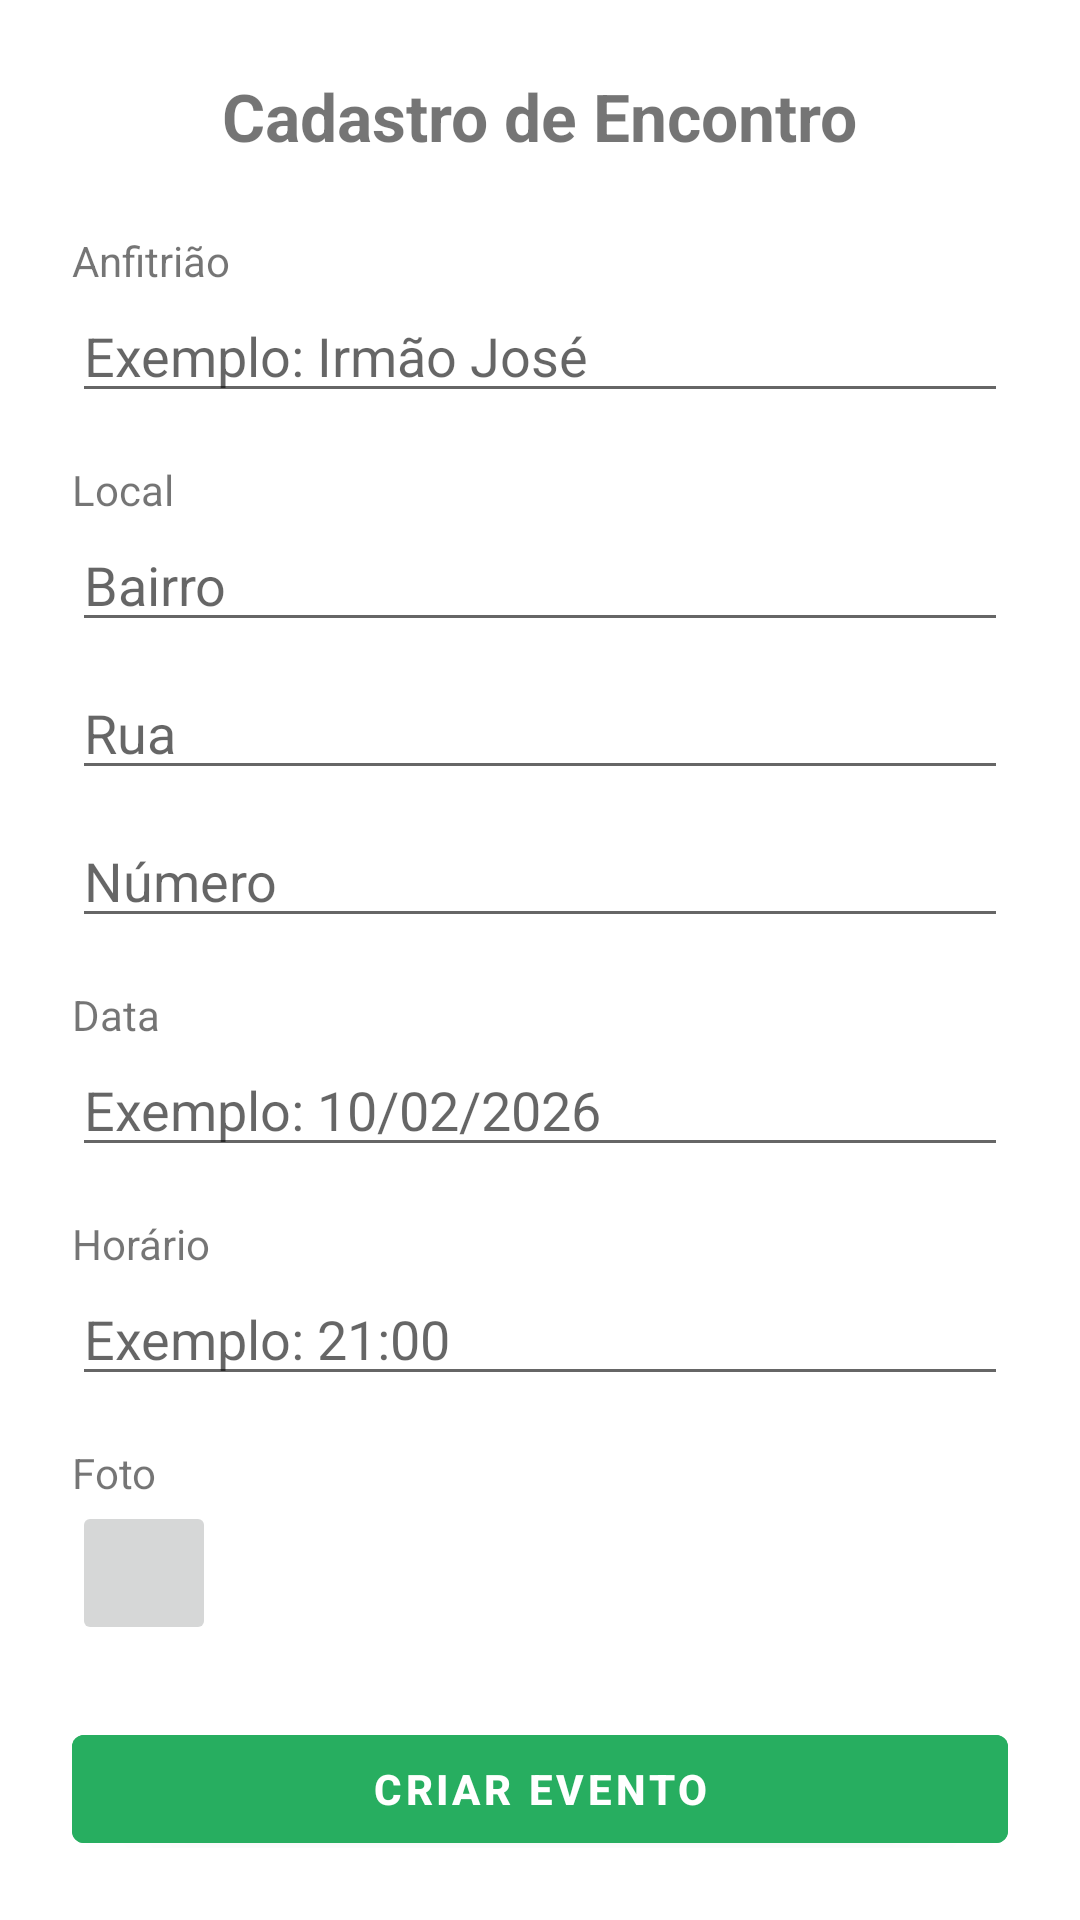

This screen was rendered from an Android layout file. Write that file and the resources it references.
<!-- AndroidManifest.xml: application theme Theme.AppdeReunioes -->
<!-- res/layout/fragment_cadastro_evento.xml -->
<?xml version="1.0" encoding="utf-8"?>
<ScrollView xmlns:android="http://schemas.android.com/apk/res/android"
    android:layout_width="match_parent"
    android:layout_height="match_parent"
    android:padding="24dp"
    android:background="#FFFFFF">

    <LinearLayout
        android:layout_width="match_parent"
        android:layout_height="wrap_content"
        android:orientation="vertical">

        <TextView
            android:layout_width="wrap_content"
            android:layout_height="wrap_content"
            android:text="Cadastro de Encontro"
            android:textSize="22sp"
            android:textStyle="bold"
            android:layout_gravity="center"
            android:layout_marginBottom="24dp" />

        
        <TextView
            android:layout_width="wrap_content"
            android:layout_height="wrap_content"
            android:text="Anfitrião" />
        <EditText
            android:id="@+id/editAnfitriao"
            android:layout_width="match_parent"
            android:layout_height="wrap_content"
            android:hint="Exemplo: Irmão José"
            android:inputType="text"
            android:layout_marginBottom="16dp" />

        
        <TextView
            android:layout_width="wrap_content"
            android:layout_height="wrap_content"
            android:text="Local" />
        <EditText
            android:id="@+id/editBairro"
            android:layout_width="match_parent"
            android:layout_height="wrap_content"
            android:hint="Bairro"
            android:layout_marginBottom="8dp" />
        <EditText
            android:id="@+id/editRua"
            android:layout_width="match_parent"
            android:layout_height="wrap_content"
            android:hint="Rua"
            android:layout_marginBottom="8dp" />
        <EditText
            android:id="@+id/editNumero"
            android:layout_width="match_parent"
            android:layout_height="wrap_content"
            android:hint="Número"
            android:inputType="number"
            android:layout_marginBottom="16dp" />

        
        <TextView
            android:layout_width="wrap_content"
            android:layout_height="wrap_content"
            android:text="Data" />
        <EditText
            android:id="@+id/editData"
            android:layout_width="match_parent"
            android:layout_height="wrap_content"
            android:hint="Exemplo: 10/02/2026"
            android:inputType="date"
            android:layout_marginBottom="16dp" />

        
        <TextView
            android:layout_width="wrap_content"
            android:layout_height="wrap_content"
            android:text="Horário" />
        <EditText
            android:id="@+id/editHorario"
            android:layout_width="match_parent"
            android:layout_height="wrap_content"
            android:hint="Exemplo: 21:00"
            android:inputType="time"
            android:layout_marginBottom="16dp" />

        
        <TextView
            android:layout_width="wrap_content"
            android:layout_height="wrap_content"
            android:text="Foto" />
        <ImageButton
            android:id="@+id/btnFoto"
            android:layout_width="48dp"
            android:layout_height="48dp"
            android:layout_marginBottom="24dp"
            android:src="@drawable/baseline_create_new_folder_24">
        </ImageButton>

        
        <Button
            android:id="@+id/btnCriarEvento"
            android:layout_width="match_parent"
            android:layout_height="wrap_content"
            android:text="Criar Evento"
            android:backgroundTint="#27AE60"
            android:textColor="#FFFFFF"
            android:textStyle="bold"
            android:layout_marginBottom="16dp" />
    </LinearLayout>
</ScrollView>
<!-- resources referenced by this layout -->
<resources>
  <style name="Theme.AppdeReunioes" parent="Theme.MaterialComponents.DayNight.DarkActionBar">
          
          <item name="colorPrimary">@color/purple_500</item>
          <item name="colorPrimaryVariant">@color/purple_700</item>
          <item name="colorOnPrimary">@color/white</item>
          
          <item name="colorSecondary">@color/teal_200</item>
          <item name="colorSecondaryVariant">@color/teal_700</item>
          <item name="colorOnSecondary">@color/black</item>
          
          <item name="android:statusBarColor" tools:targetApi="21">?attr/colorPrimaryVariant</item>
          
      </style>
  <color name="purple_500">#FF6200EE</color>
  <color name="purple_700">#FF3700B3</color>
  <color name="white">#FFFFFFFF</color>
  <color name="teal_200">#FF03DAC5</color>
  <color name="teal_700">#FF018786</color>
  <color name="black">#FF000000</color>
</resources>
